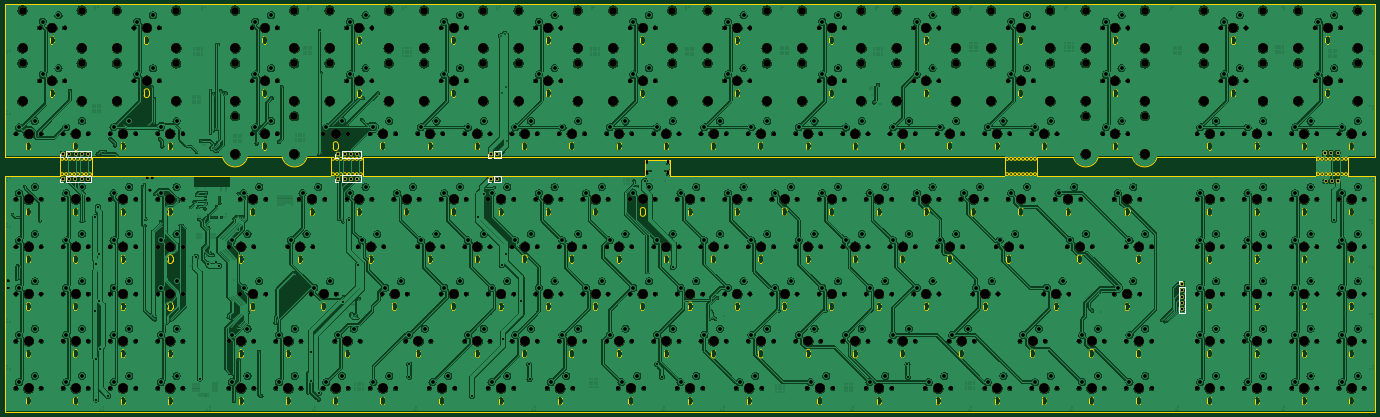
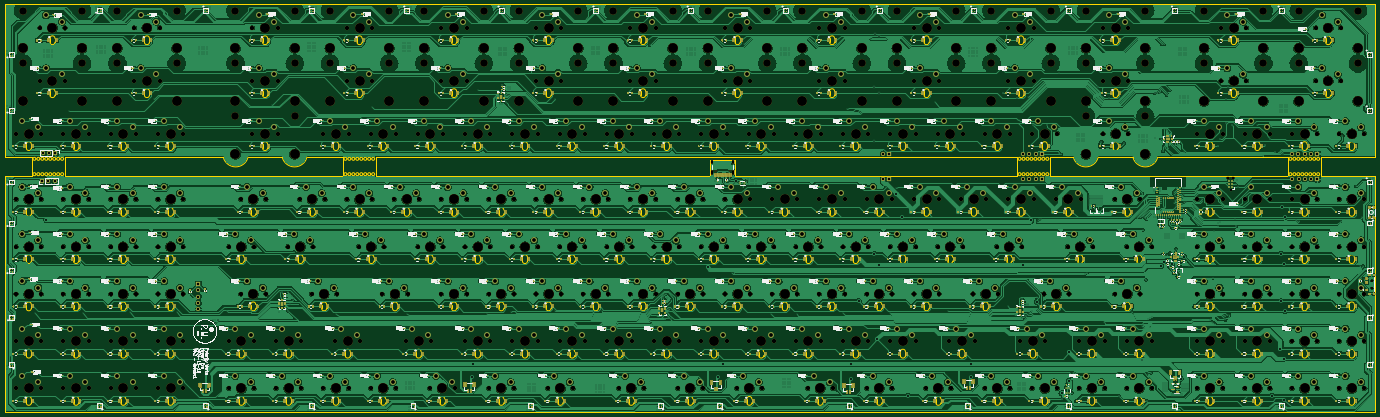
Circuit board: 11 layer files. Board 552.5 x 164.5 mm.
- drill: Hyper7 Evo-NPTH.drl (11379 bytes)
- drill: Hyper7 Evo-PTH.drl (19659 bytes)
- bottom_copper: Hyper7-Evo.gbl (2275552 bytes)
- bottom_silk: Hyper7-Evo.gbo (286673 bytes)
- paste: Hyper7-Evo.gbp (794859 bytes)
- bottom_mask: Hyper7-Evo.gbs (849018 bytes)
- outline: Hyper7-Evo.gm1 (59343 bytes)
- top_copper: Hyper7-Evo.gtl (2384786 bytes)
- top_silk: Hyper7-Evo.gto (2718 bytes)
- paste: Hyper7-Evo.gtp (533 bytes)
- top_mask: Hyper7-Evo.gts (25610 bytes)

=== drill: Hyper7 Evo-NPTH.drl (11379 bytes, source omitted) ===
=== drill: Hyper7 Evo-PTH.drl (19659 bytes, source omitted) ===
=== bottom_copper: Hyper7-Evo.gbl (2275552 bytes, source omitted) ===
=== bottom_silk: Hyper7-Evo.gbo (286673 bytes, source omitted) ===
=== paste: Hyper7-Evo.gbp (794859 bytes, source omitted) ===
=== bottom_mask: Hyper7-Evo.gbs (849018 bytes, source omitted) ===
=== outline: Hyper7-Evo.gm1 (59343 bytes, source omitted) ===
=== top_copper: Hyper7-Evo.gtl (2384786 bytes, source omitted) ===
=== top_silk: Hyper7-Evo.gto ===
G04 #@! TF.GenerationSoftware,KiCad,Pcbnew,8.0.5-8.0.5-0~ubuntu20.04.1*
G04 #@! TF.CreationDate,2024-11-10T14:11:02+00:00*
G04 #@! TF.ProjectId,Hyper7-Evo,48797065-7237-42d4-9576-6f2e6b696361,rev?*
G04 #@! TF.SameCoordinates,Original*
G04 #@! TF.FileFunction,Legend,Top*
G04 #@! TF.FilePolarity,Positive*
%FSLAX46Y46*%
G04 Gerber Fmt 4.6, Leading zero omitted, Abs format (unit mm)*
G04 Created by KiCad (PCBNEW 8.0.5-8.0.5-0~ubuntu20.04.1) date 2024-11-10 14:11:02*
%MOMM*%
%LPD*%
G01*
G04 APERTURE LIST*
%ADD10C,0.120000*%
G04 APERTURE END LIST*
D10*
X231395000Y-120930000D02*
X231395000Y-119600000D01*
X232725000Y-120930000D02*
X231395000Y-120930000D01*
X233995000Y-118270000D02*
X236595000Y-118270000D01*
X233995000Y-120930000D02*
X233995000Y-118270000D01*
X233995000Y-120930000D02*
X236595000Y-120930000D01*
X236595000Y-120930000D02*
X236595000Y-118270000D01*
X58760000Y-120930000D02*
X58760000Y-119600000D01*
X60090000Y-120930000D02*
X58760000Y-120930000D01*
X61360000Y-118270000D02*
X71580000Y-118270000D01*
X61360000Y-120930000D02*
X61360000Y-118270000D01*
X61360000Y-120930000D02*
X71580000Y-120930000D01*
X71580000Y-120930000D02*
X71580000Y-118270000D01*
X231395000Y-110930000D02*
X231395000Y-109600000D01*
X232725000Y-110930000D02*
X231395000Y-110930000D01*
X233995000Y-108270000D02*
X236595000Y-108270000D01*
X233995000Y-110930000D02*
X233995000Y-108270000D01*
X233995000Y-110930000D02*
X236595000Y-110930000D01*
X236595000Y-110930000D02*
X236595000Y-108270000D01*
X169870000Y-120780000D02*
X169870000Y-119450000D01*
X171200000Y-120780000D02*
X169870000Y-120780000D01*
X172470000Y-118120000D02*
X180150000Y-118120000D01*
X172470000Y-120780000D02*
X172470000Y-118120000D01*
X172470000Y-120780000D02*
X180150000Y-120780000D01*
X180150000Y-120780000D02*
X180150000Y-118120000D01*
X58800000Y-110830000D02*
X58800000Y-109500000D01*
X60130000Y-110830000D02*
X58800000Y-110830000D01*
X61400000Y-108170000D02*
X71620000Y-108170000D01*
X61400000Y-110830000D02*
X61400000Y-108170000D01*
X61400000Y-110830000D02*
X71620000Y-110830000D01*
X71620000Y-110830000D02*
X71620000Y-108170000D01*
X169870000Y-110930000D02*
X169870000Y-109600000D01*
X171200000Y-110930000D02*
X169870000Y-110930000D01*
X172470000Y-108270000D02*
X180150000Y-108270000D01*
X172470000Y-110930000D02*
X172470000Y-108270000D01*
X172470000Y-110930000D02*
X180150000Y-110930000D01*
X180150000Y-110930000D02*
X180150000Y-108270000D01*
X509920000Y-160550000D02*
X511250000Y-160550000D01*
X509920000Y-161880000D02*
X509920000Y-160550000D01*
X509920000Y-163150000D02*
X509920000Y-173370000D01*
X509920000Y-163150000D02*
X512580000Y-163150000D01*
X509920000Y-173370000D02*
X512580000Y-173370000D01*
X512580000Y-163150000D02*
X512580000Y-173370000D01*
M02*

=== paste: Hyper7-Evo.gtp ===
G04 #@! TF.GenerationSoftware,KiCad,Pcbnew,8.0.5-8.0.5-0~ubuntu20.04.1*
G04 #@! TF.CreationDate,2024-11-10T14:11:02+00:00*
G04 #@! TF.ProjectId,Hyper7-Evo,48797065-7237-42d4-9576-6f2e6b696361,rev?*
G04 #@! TF.SameCoordinates,Original*
G04 #@! TF.FileFunction,Paste,Top*
G04 #@! TF.FilePolarity,Positive*
%FSLAX46Y46*%
G04 Gerber Fmt 4.6, Leading zero omitted, Abs format (unit mm)*
G04 Created by KiCad (PCBNEW 8.0.5-8.0.5-0~ubuntu20.04.1) date 2024-11-10 14:11:02*
%MOMM*%
%LPD*%
G01*
G04 APERTURE LIST*
G04 APERTURE END LIST*
M02*

=== top_mask: Hyper7-Evo.gts (25610 bytes, source omitted) ===
